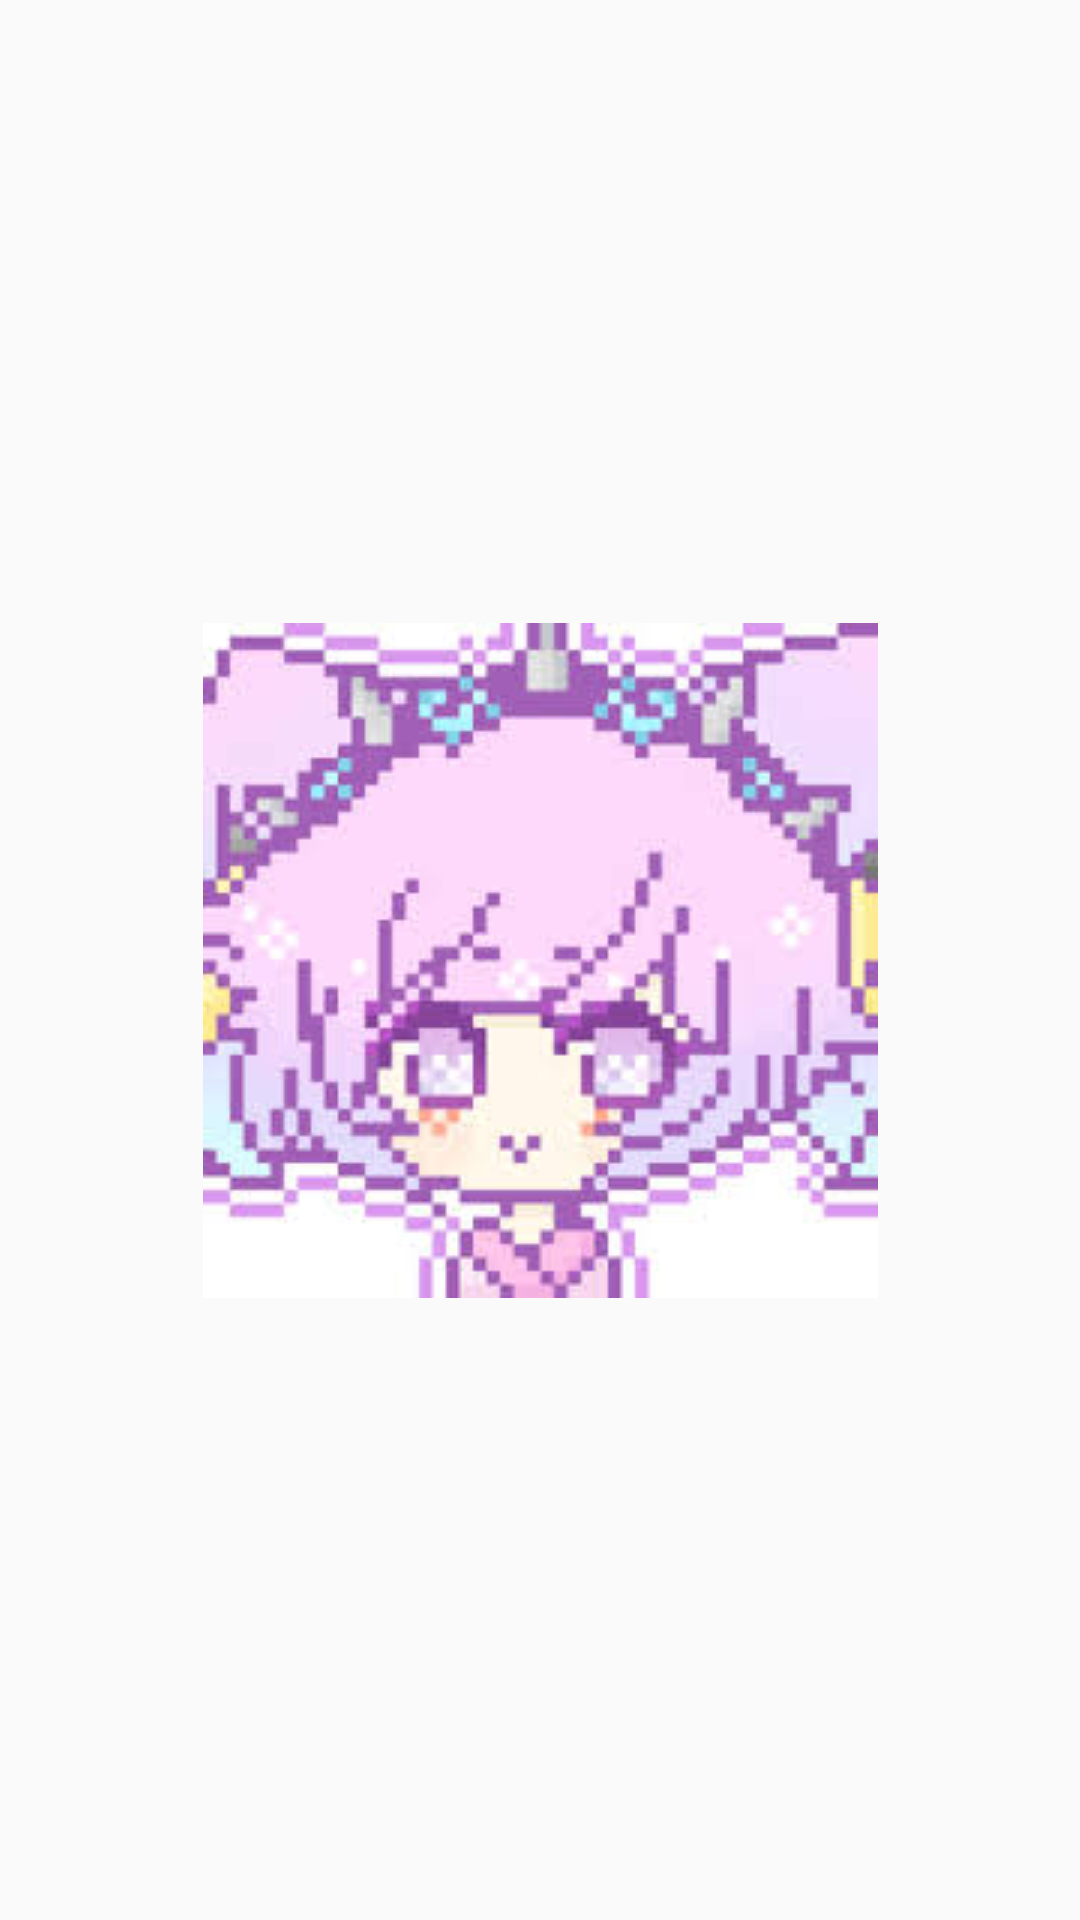

The Android layout XML behind this screen, and the referenced resources:
<!-- AndroidManifest.xml: application theme AppThemeNoActionBar -->
<!-- res/layout/imageview.xml -->
<?xml version="1.0" encoding="utf-8"?>
<ImageView xmlns:android="http://schemas.android.com/apk/res/android"
           xmlns:app="http://schemas.android.com/apk/res-auto" android:layout_width="match_parent"
           android:layout_height="match_parent" app:srcCompat="@drawable/images" android:scaleType="center">
</ImageView>
<!-- resources referenced by this layout -->
<resources>
  <!-- drawable images: jpg bitmap (drawable, 12981 bytes) -->
  <style name="AppThemeNoActionBar" parent="Theme.AppCompat.Light.NoActionBar">
          
          <item name="colorPrimary">@color/colorPrimary</item>
          <item name="colorPrimaryDark">@color/colorAccent</item>
          <item name="colorAccent">@color/colorAccent</item>
      </style>
  <!-- not gathered from this repository: default colours our renderer supplied (Android Studio template values) -->
  <color name="colorPrimary">#FF6200EE</color>
  <color name="colorAccent">#FF03DAC5</color>
</resources>
